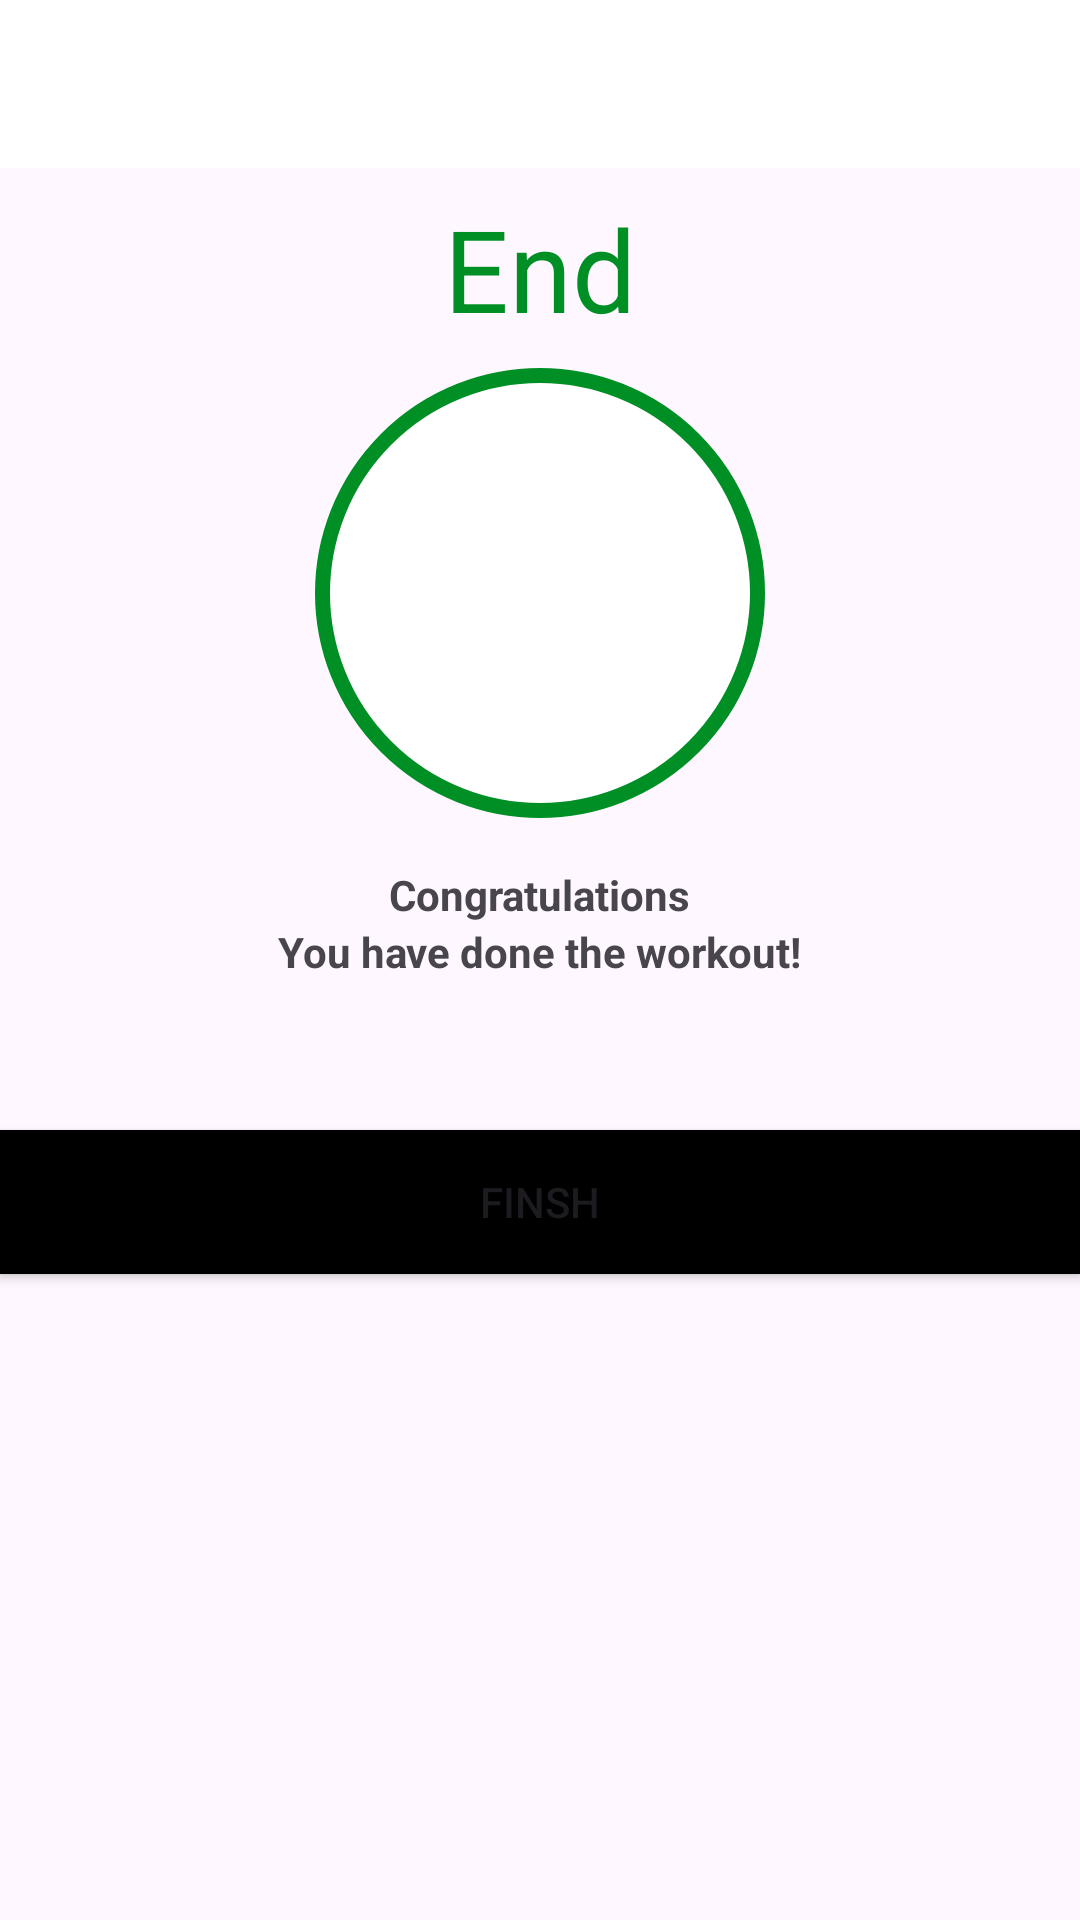

Android layout source for this screen:
<!-- AndroidManifest.xml: application theme Theme._7MinuteWorkout -->
<!-- res/layout/activity_finish.xml -->
<?xml version="1.0" encoding="utf-8"?>
<androidx.constraintlayout.widget.ConstraintLayout xmlns:android="http://schemas.android.com/apk/res/android"
    xmlns:app="http://schemas.android.com/apk/res-auto"
    xmlns:tools="http://schemas.android.com/tools"
    android:layout_width="match_parent"
    android:layout_height="match_parent"
    tools:context=".FinishActivity">

    <androidx.appcompat.widget.Toolbar
        android:id="@+id/toolbarFinishExercise"
        android:layout_width="match_parent"
        android:layout_height="?android:attr/actionBarSize"
        android:background="@color/white"
        android:theme="@style/ToolBarTheme"
        app:layout_constraintTop_toTopOf="parent"
        app:titleTextColor="@color/colorPrimary" />

    <TextView
        android:id="@+id/tvEnd"
        android:layout_width="wrap_content"
        android:layout_height="wrap_content"
        android:layout_margin="8dp"
        android:text="End"
        android:textColor="@color/colorAccent"
        android:textSize="38sp"
        app:layout_constraintEnd_toEndOf="parent"
        app:layout_constraintStart_toStartOf="parent"
        app:layout_constraintTop_toBottomOf="@+id/toolbarFinishExercise" />

    <FrameLayout
        android:id="@+id/flFinish"
        android:layout_width="150dp"
        android:layout_height="150dp"
        android:layout_marginTop="8dp"
        android:background="@drawable/item_circular_color_accent_border"
        app:layout_constraintEnd_toEndOf="parent"
        app:layout_constraintStart_toStartOf="parent"
        app:layout_constraintTop_toBottomOf="@+id/tvEnd">

        <ImageView
            android:layout_width="50dp"
            android:layout_height="50dp"
            android:layout_gravity="center"
            android:src="@drawable/checkmark" />
    </FrameLayout>

    <TextView
        android:id="@+id/tvGreeting1"
        android:layout_width="wrap_content"
        android:layout_height="wrap_content"
        android:layout_marginTop="16dp"
        android:text="Congratulations"
        android:textSize="@dimen/default_button_text_size"
        android:textStyle="bold"
        app:layout_constraintEnd_toEndOf="parent"
        app:layout_constraintStart_toStartOf="parent"
        app:layout_constraintTop_toBottomOf="@+id/flFinish" />

    <TextView
        android:id="@+id/tvGreeting2"
        android:layout_width="wrap_content"
        android:layout_height="wrap_content"
        android:text="You have done the workout!"
        android:textSize="@dimen/default_button_text_size"
        android:textStyle="bold"
        app:layout_constraintEnd_toEndOf="parent"
        app:layout_constraintStart_toStartOf="parent"
        app:layout_constraintTop_toBottomOf="@+id/tvGreeting1" />
    <Button
        android:id="@+id/btnFinish"
        android:layout_width="match_parent"
        android:layout_height="wrap_content"
        android:text="Finsh"
        android:background="@color/black"
        android:layout_marginTop="50dp"
        app:layout_constraintTop_toBottomOf="@+id/tvGreeting2"/>

</androidx.constraintlayout.widget.ConstraintLayout>
<!-- resources referenced by this layout -->
<resources>
  <color name="black">#FF000000</color>
  <color name="colorAccent">#008F24</color>
  <color name="colorPrimary">#B2212121</color>
  <color name="white">#FFFFFFFF</color>
  <!-- drawable item_circular_color_accent_border (drawable) -->
  <?xml version="1.0" encoding="utf-8"?>
  <shape xmlns:android="http://schemas.android.com/apk/res/android"
      android:shape="oval"
      >
          <stroke android:width="5dp"
              android:color="@color/colorAccent"/>
          <solid android:color="@color/white"/>
  
  </shape>
  <style name="ToolBarTheme" parent="@style/ThemeOverlay.MaterialComponents.ActionBar">
          <item name="colorControlNormal">@color/toolbar_color_control_normal</item>
  
  
      </style>
  <style name="Theme._7MinuteWorkout" parent="Base.Theme._7MinuteWorkout" />
  <color name="toolbar_color_control_normal">#000000</color>
  <style name="Base.Theme._7MinuteWorkout" parent="Theme.Material3.Light.NoActionBar">
          
          
      </style>
</resources>
